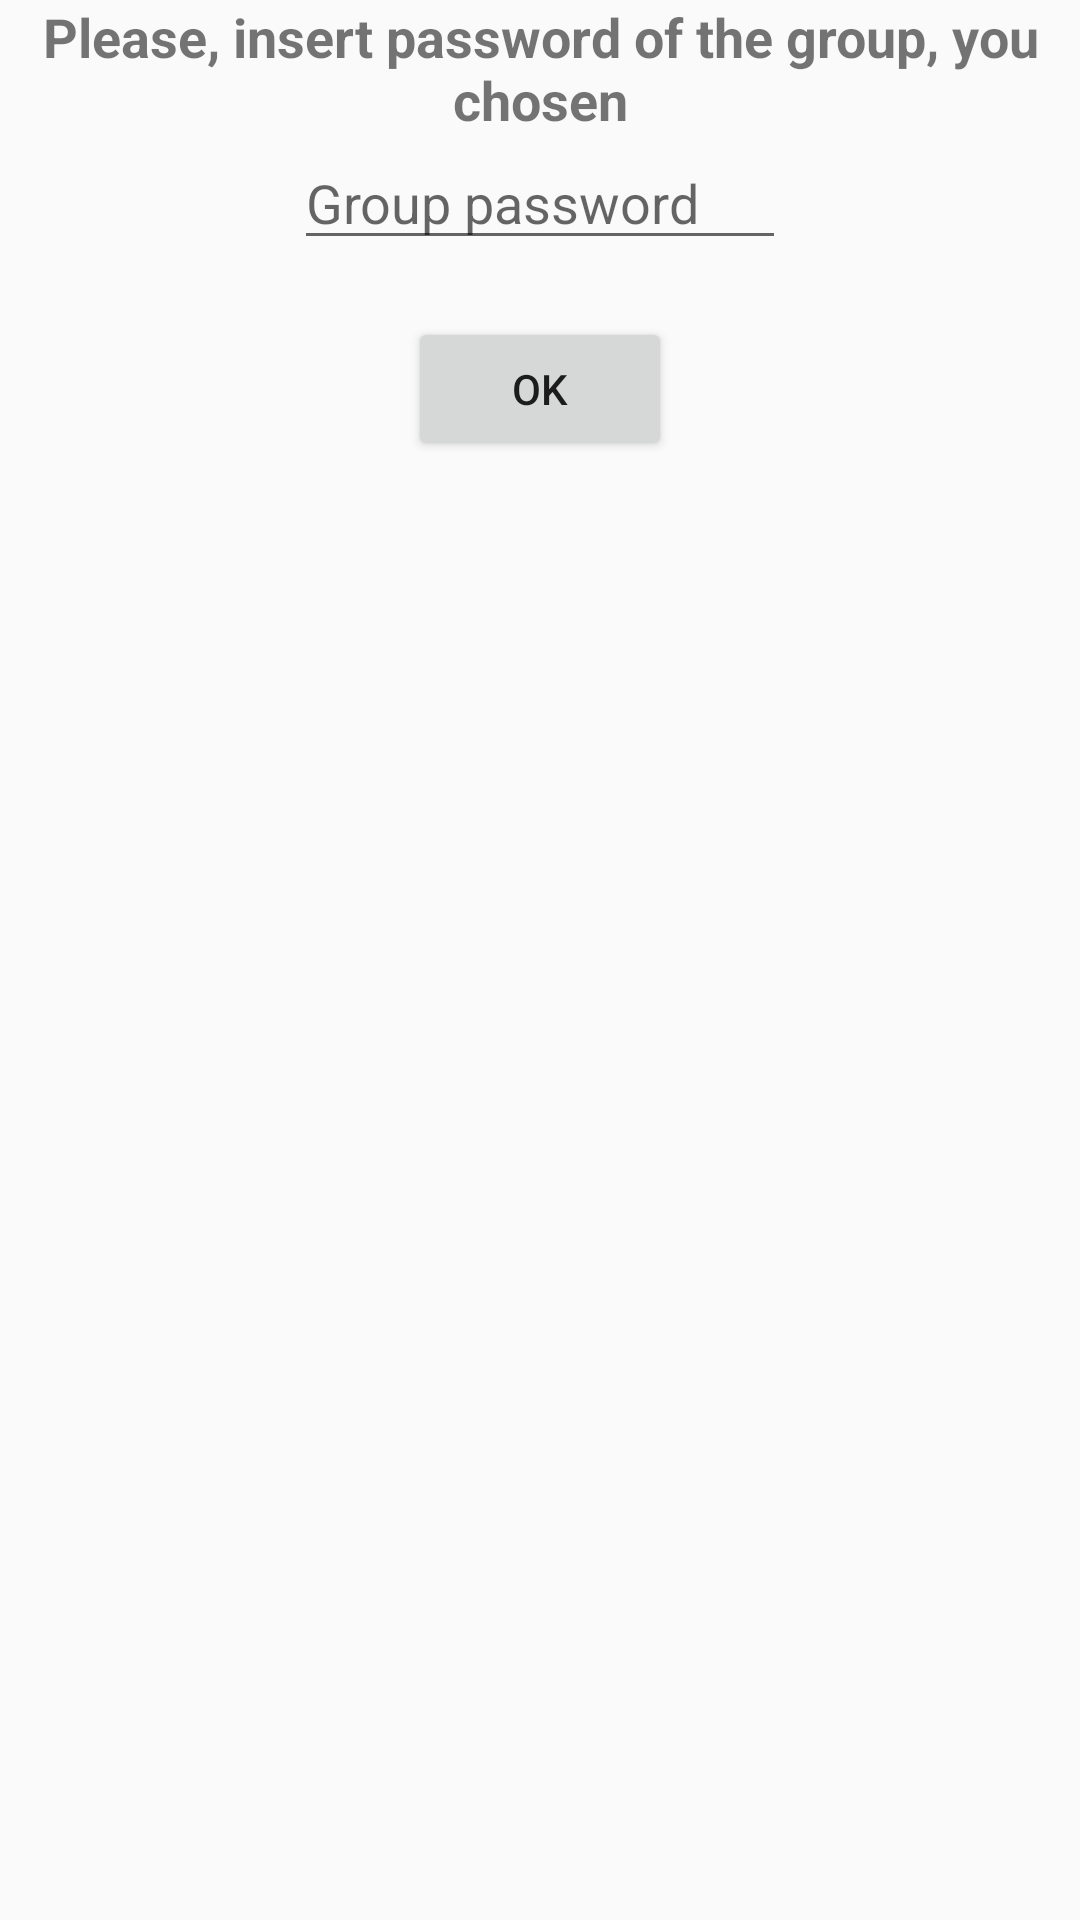

Android layout source for this screen:
<!-- AndroidManifest.xml: application theme AppTheme -->
<!-- res/layout/activity_all_visible_group.xml -->
<?xml version="1.0" encoding="utf-8"?>

<RelativeLayout xmlns:android="http://schemas.android.com/apk/res/android"
    xmlns:app="http://schemas.android.com/apk/res-auto"
    xmlns:tools="http://schemas.android.com/tools"
    android:layout_width="match_parent"
    android:layout_height="match_parent"
    tools:context=".AllVisibleGroupActivity">

    <TextView
        android:id="@+id/root_group_annotation"
        android:layout_width="wrap_content"
        android:layout_height="wrap_content"
        android:textStyle="bold"
        android:textSize="18dp"
        android:text="Please, insert password of the group, you chosen"
        android:textAlignment="center"
        android:layout_centerHorizontal="true"/>

    <EditText
        android:id="@+id/root_group_password"
        android:layout_width="match_parent"
        android:layout_marginEnd="64dp"
        android:layout_marginStart="64pt"
        android:layout_height="wrap_content"
        android:layout_below="@+id/root_group_annotation"
        android:layout_centerHorizontal="true"
        android:inputType="textPassword"
        android:layout_marginRight="64dp"
        android:layout_marginLeft="64pt"
        android:hint="Group password"/>
    <TextView
        android:id="@+id/incorrect_password_annotation"
        android:layout_width="wrap_content"
        android:layout_height="wrap_content"
        android:layout_centerHorizontal="true"
        android:layout_below="@+id/root_group_password"
        android:textColor="#FF0000"
        android:text=""/>


    <Button
        android:id="@+id/authorize_button"
        android:layout_width="wrap_content"
        android:layout_height="wrap_content"
        android:text="Ok"
        android:layout_below="@+id/incorrect_password_annotation"
        android:layout_centerHorizontal="true"
        android:onClick="AuthorizeRootGroup"/>

    <TextView
        android:id="@+id/visible_group_list_text"
        android:layout_width="wrap_content"
        android:layout_height="wrap_content"
        android:layout_centerHorizontal="true"
        android:layout_below="@+id/authorize_button"
        android:text=""/>

        <androidx.recyclerview.widget.RecyclerView
            android:layout_width="match_parent"
            android:layout_height="wrap_content"
            tools:context=".AllVisibleGroupActivity"
            android:id="@+id/visible_group_recycler_view"
            android:scrollbars="vertical"
            android:layout_below="@+id/visible_group_list_text"/>





</RelativeLayout>
<!-- resources referenced by this layout -->
<resources>
  <style name="AppTheme" parent="Theme.AppCompat.Light">
          
          <item name="colorPrimary">@color/colorPrimary</item>
          <item name="colorPrimaryDark">@color/colorPrimaryDark</item>
          <item name="colorAccent">@color/colorAccent</item>
      </style>
  <!-- not gathered from this repository: default colours our renderer supplied (Android Studio template values) -->
  <color name="colorPrimary">#FF6200EE</color>
  <color name="colorPrimaryDark">#FF3700B3</color>
  <color name="colorAccent">#FF03DAC5</color>
</resources>
